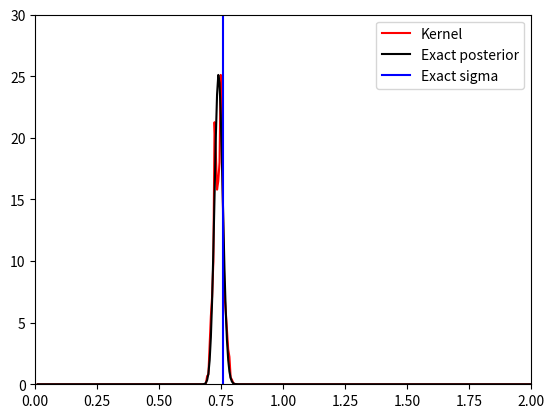

This chart was generated by the following Python code:
import numpy as np
import scipy.stats
import matplotlib.pyplot as plt
import scipy.stats
import scipy.integrate

# np.random.seed(150)  # same data between two runs

# basic implementation of Metropolis-Hastings to sample from posterior distribution
# to guess the variance of a simple normal distribution

mu = 0.21  # fixed mean of the distribution for the simulation
sigma = 0.756  # standard deviation we are trying to estimate
sigma_hyper = 0.2  # parameter to propose new point
n = 1000  # number of data samples
N = 10000  # number of iterations for MCMC

Y = np.random.normal(loc=mu, scale=sigma, size=(n, ))  # generate the data

# In the functions, x is the parameter we want to estimate, y is data (possibly arrays for vectorisation)

# likelihood formula up to constant prefactor
# Y: data shape (n, )
# x: scalar parameter we want to estimate, shape (m, )
def likelihood(y, x):
    z = np.exp(-(y[:, np.newaxis] - mu) ** 2 / (2 * x[np.newaxis, :] ** 2))/np.sqrt(2*np.pi*x[np.newaxis, :]**2)
    z = np.prod(z, axis=0)  # product for iid
    return z


def loglikelihood(y, x):
    z = -(y[:, np.newaxis] - mu) ** 2 / (2 * x[np.newaxis, :] ** 2)
    z += -0.5*np.log(2*np.pi*x[np.newaxis, :]**2)
    z = np.sum(z, axis=0)  # product for iid
    return z


# prior on sigma, uniform between 0 and 2
# x: shape (m, )
def prior(x):
    return scipy.stats.uniform.pdf(x, loc=0, scale=2)


def logprior(x):
    return scipy.stats.uniform.logpdf(x, loc=0, scale=2)


# target distribution: posterior on mu given data, up to constant prefactor
# x: unknown parameter we want to estimate, shape (m, )
# y: data drawn from likelihood distribution, shape (n, )
def posterior(x, y):
    return likelihood(y, x) * prior(x)


def logposterior(x, y):
    return loglikelihood(y, x) + logprior(x)


# Proposal density to get point x2 from normal distribution centered on point x1
def proposal_distribution(x1, x2):
    return scipy.stats.norm.pdf(x2, loc=x1, scale=sigma_hyper)


def logproposal_distribution(x1, x2):
    return scipy.stats.norm.logpdf(x2, loc=x1, scale=sigma)


# draw a single sample from proposal; normal distribution centred on point x1
def proposal_draw(x1, size=(1, )):
    return np.random.normal(loc=x1, scale=sigma, size=size)


x = 0.5  # initial point
L = [x]  # output chain
for _ in range(N):
    u = np.random.uniform()  # uniform draw to test acceptance
    x2 = proposal_draw(x1=x)  # draw a single candidate

    # likelihood ratio
    # L2 = posterior(y=Y, x=x2) * proposal_distribution(x2=x, x1=x2)
    # L1 = posterior(y=Y, x=np.array([x])) * proposal_distribution(x2=x2, x1=np.array([x]))
    # ratio = L2 / L1

    # loglikelihood difference
    LL2 = logposterior(y=Y, x=x2) + logproposal_distribution(x2=x, x1=x2)
    LL1 = logposterior(y=Y, x=np.array([x])) + logproposal_distribution(x2=x2, x1=np.array([x]))
    LLdiff = LL2 - LL1

    # likelihood ratio
    # A = np.where(ratio > 1, 1, ratio)
    # if (u < A)[0]:  # TODO array version, likely need cleanup
    #     x = x2[0]
    # L.append(x)

    # loglikelihood difference
    A = np.where(LLdiff >= 0, 0, LLdiff)
    if (u < np.exp(A))[0]:  # TODO array version, likely need cleanup
        x = x2[0]
    L.append(x)


warmup = N // 10
L = L[warmup:]  # dump first 10% of the chain
chain = np.array(L)

# Data visualisation
kernel = scipy.stats.gaussian_kde(L)
sigma_range = np.linspace(0.01, 2, 400)
estimated_pdf = kernel.evaluate(sigma_range)  # already normalised

# exact_pdf = posterior(mu_range, Y)
# exact_norm = scipy.integrate.quad(lambda x: posterior(np.array([x]), Y)[0], -2, 2)[0]
# exact_pdf /= exact_norm  # normalisation for simple example

exact_logpdf = logposterior(sigma_range, Y)
# exact_lognorm = np.log(scipy.integrate.quad(lambda x: posterior(np.array([x]), Y)[0], -2, 2)[0])
# exact_logpdf -= exact_lognorm  # normalisation for simple example
exact_logpdf += np.log(np.max(estimated_pdf)) - np.max(exact_logpdf)  # normalisation to match max of estimated and exact
exact_pdf = np.exp(exact_logpdf)

print("Std of data:", np.std(Y))
print("mu for max exact posterior: ", sigma_range[np.argmax(exact_pdf)])
print("mu for max estim posterior: ", sigma_range[np.argmax(estimated_pdf)])
print("sigma exact: ", sigma)


plt.figure()
plt.plot(sigma_range, estimated_pdf, "-", label="Kernel", color="red")
plt.plot(sigma_range, exact_pdf, "-", label="Exact posterior", color="black")
plt.axvline(x=sigma, label="Exact sigma", color="blue")
plt.legend()
plt.xlim([0, 2])
plt.ylim([0, np.round(1.2*np.max([exact_pdf, estimated_pdf]))])
# plt.ylim([0, np.round(1.2*np.max([estimated_pdf]))])
plt.show()
